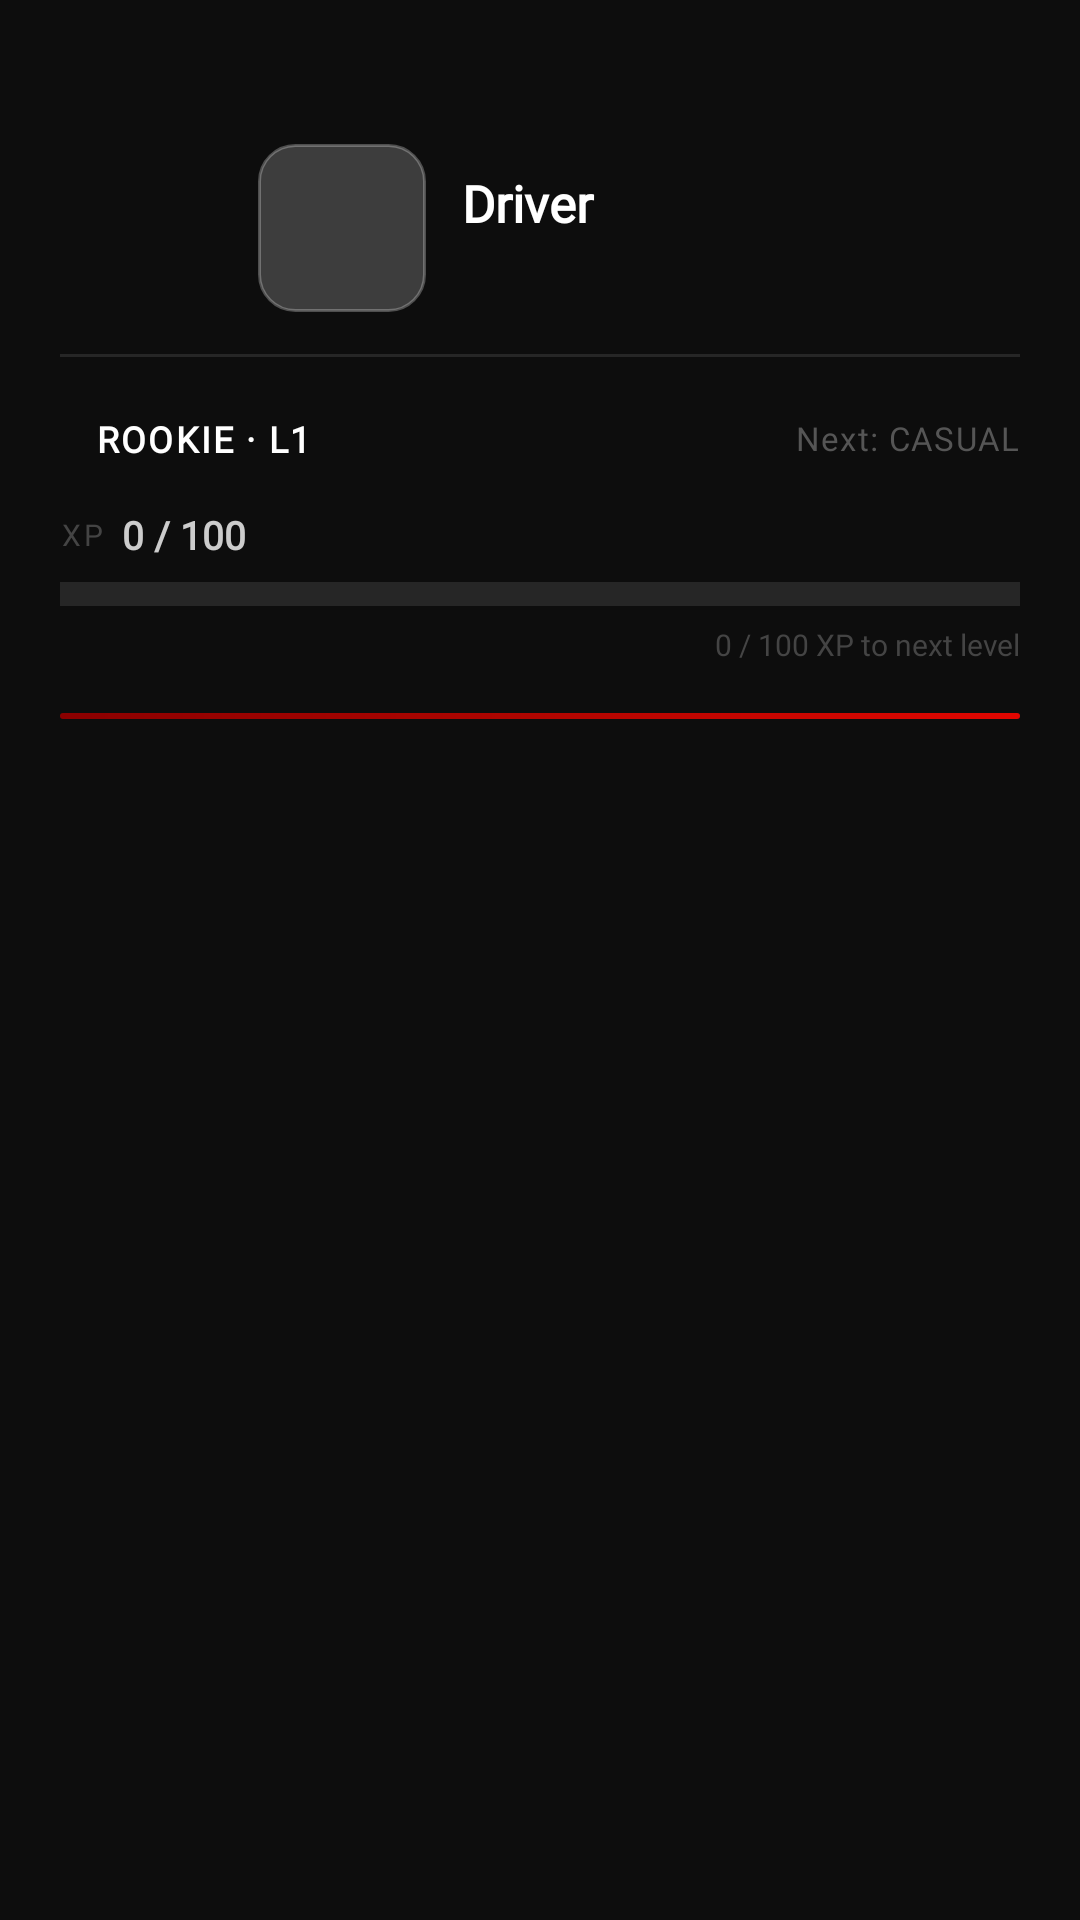

Android layout source for this screen:
<!-- AndroidManifest.xml: application theme Theme.Project_f1 -->
<!-- res/layout/nav_header.xml -->
<?xml version="1.0" encoding="utf-8"?>
<LinearLayout xmlns:android="http://schemas.android.com/apk/res/android"
    android:layout_width="match_parent"
    android:layout_height="wrap_content"
    android:orientation="vertical"
    android:paddingStart="20dp"
    android:paddingEnd="20dp"
    android:paddingTop="48dp"
    android:paddingBottom="20dp">

    
    <LinearLayout
        android:layout_width="match_parent"
        android:layout_height="wrap_content"
        android:orientation="horizontal"
        android:gravity="center_vertical"
        android:layout_marginBottom="14dp">

        
        <FrameLayout
            android:layout_width="56dp"
            android:layout_height="56dp">

            <ImageView
                android:id="@+id/ivHeaderDriverPhoto"
                android:layout_width="match_parent"
                android:layout_height="match_parent"
                android:scaleType="centerCrop"
                android:adjustViewBounds="false"
                android:background="@drawable/bg_circle_profile"
                android:clipToOutline="true"
                android:contentDescription="Profile photo" />

        </FrameLayout>

        
        <FrameLayout
            android:layout_width="56dp"
            android:layout_height="56dp"
            android:layout_marginStart="10dp"
            android:background="@drawable/bg_team_logo_badge">

            <ImageView
                android:id="@+id/ivHeaderTeamLogo"
                android:layout_width="36dp"
                android:layout_height="36dp"
                android:layout_gravity="center"
                android:scaleType="fitCenter"
                android:contentDescription="Favorite team" />

        </FrameLayout>

        
        <LinearLayout
            android:layout_width="0dp"
            android:layout_height="wrap_content"
            android:layout_weight="1"
            android:layout_marginStart="12dp"
            android:orientation="vertical">

            <TextView
                android:id="@+id/tvHeaderName"
                android:layout_width="match_parent"
                android:layout_height="wrap_content"
                android:fontFamily="@font/titillium_web"
                android:textFontWeight="700"
                android:text="Driver"
                android:textColor="#FFFFFF"
                android:textSize="17sp"
                android:maxLines="1"
                android:ellipsize="end" />

            <TextView
                android:id="@+id/tvHeaderEmail"
                android:layout_width="match_parent"
                android:layout_height="wrap_content"
                android:layout_marginTop="2dp"
                android:fontFamily="@font/inter"
                android:text=""
                android:textColor="#666666"
                android:textSize="11sp"
                android:maxLines="1"
                android:ellipsize="end" />

        </LinearLayout>

    </LinearLayout>

    
    <View
        android:layout_width="match_parent"
        android:layout_height="1dp"
        android:background="#1AFFFFFF"
        android:layout_marginBottom="14dp" />

    
    <LinearLayout
        android:layout_width="match_parent"
        android:layout_height="wrap_content"
        android:orientation="vertical">

        
        <LinearLayout
            android:layout_width="match_parent"
            android:layout_height="wrap_content"
            android:orientation="horizontal"
            android:gravity="center_vertical"
            android:layout_marginBottom="10dp">

            
            <TextView
                android:id="@+id/tvHeaderLevel"
                android:layout_width="wrap_content"
                android:layout_height="wrap_content"
                android:fontFamily="@font/barlow_condensed"
                android:textFontWeight="700"
                android:textSize="12sp"
                android:textColor="#FFFFFF"
                android:paddingStart="12dp"
                android:paddingEnd="12dp"
                android:paddingTop="5dp"
                android:paddingBottom="5dp"
                android:letterSpacing="0.06"
                android:clickable="true"
                android:focusable="true"
                android:text="ROOKIE · L1" />

            <View
                android:layout_width="0dp"
                android:layout_height="1dp"
                android:layout_weight="1" />

            
            <TextView
                android:id="@+id/tvHeaderNextTier"
                android:layout_width="wrap_content"
                android:layout_height="wrap_content"
                android:fontFamily="@font/barlow_condensed"
                android:textSize="11sp"
                android:textColor="#555555"
                android:letterSpacing="0.04"
                android:text="Next: CASUAL" />

        </LinearLayout>

        
        <LinearLayout
            android:layout_width="match_parent"
            android:layout_height="wrap_content"
            android:orientation="horizontal"
            android:gravity="center_vertical"
            android:layout_marginBottom="7dp">

            <TextView
                android:layout_width="wrap_content"
                android:layout_height="wrap_content"
                android:text="XP"
                android:textColor="#444444"
                android:textSize="10sp"
                android:fontFamily="@font/barlow_condensed"
                android:letterSpacing="0.1"
                android:layout_marginEnd="6dp" />

            <TextView
                android:id="@+id/tvHeaderXp"
                android:layout_width="0dp"
                android:layout_height="wrap_content"
                android:layout_weight="1"
                android:fontFamily="@font/barlow_condensed"
                android:textFontWeight="700"
                android:textSize="13sp"
                android:textColor="#CCCCCC"
                android:text="0 / 100" />

        </LinearLayout>

        
        <FrameLayout
            android:layout_width="match_parent"
            android:layout_height="8dp"
            android:layout_marginBottom="6dp">

            
            <View
                android:layout_width="match_parent"
                android:layout_height="8dp"
                android:background="#1AFFFFFF" />

            
            <View
                android:id="@+id/viewXpFill"
                android:layout_width="0dp"
                android:layout_height="8dp"
                android:layout_gravity="start"
                android:background="@drawable/gradient_red" />

        </FrameLayout>

        
        <TextView
            android:id="@+id/tvHeaderXpFraction"
            android:layout_width="match_parent"
            android:layout_height="wrap_content"
            android:fontFamily="@font/inter"
            android:textSize="10sp"
            android:textColor="#444444"
            android:gravity="end"
            android:text="0 / 100 XP to next level" />

    </LinearLayout>

    
    <View
        android:id="@+id/viewHeaderAccent"
        android:layout_width="match_parent"
        android:layout_height="2dp"
        android:layout_marginTop="16dp"
        android:background="@drawable/gradient_red" />

</LinearLayout>
<!-- resources referenced by this layout -->
<resources>
  <!-- drawable bg_team_logo_badge (drawable) -->
  <?xml version="1.0" encoding="utf-8"?>
  <shape xmlns:android="http://schemas.android.com/apk/res/android"
      android:shape="rectangle">
  
      <solid android:color="#33FFFFFF" />
      <stroke
          android:width="1dp"
          android:color="#44FFFFFF" />
      <corners android:radius="12dp" />
  
  </shape>
  <!-- drawable gradient_red (drawable) -->
  <?xml version="1.0" encoding="utf-8"?>
  <shape xmlns:android="http://schemas.android.com/apk/res/android">
      <gradient
          android:angle="135"
          android:startColor="#E10600"
          android:centerColor="#B00500"
          android:endColor="#8B0000"
          android:type="linear" />
      <corners android:radius="16dp" />
  </shape>
  <style name="Theme.Project_f1" parent="Base.Theme.Project_f1">
          <item name="android:forceDarkAllowed">true</item>
      </style>
  <style name="Base.Theme.Project_f1" parent="Theme.Material3.DayNight.NoActionBar">
          <item name="colorPrimary">#E10600</item>
          <item name="colorPrimaryVariant">#B00500</item>
          <item name="colorOnPrimary">#FFFFFF</item>
          <item name="android:colorBackground">#0D0D0D</item>
          <item name="android:statusBarColor">#0D0D0D</item>
          <item name="android:navigationBarColor">#0D0D0D</item>
          <item name="android:windowLightStatusBar">false</item>
      </style>
</resources>
